Run: headless pygame with SDL's dummy video driver; simulated clock (each Clock.tick advances the game by its frame time, no real sleeping); random seed 0; keys injected as events and as key.get_pressed() state; mouse plan: one left click at the window centre at the start of phase 2, then a move to the lower-right quarter at the start of phase 3.
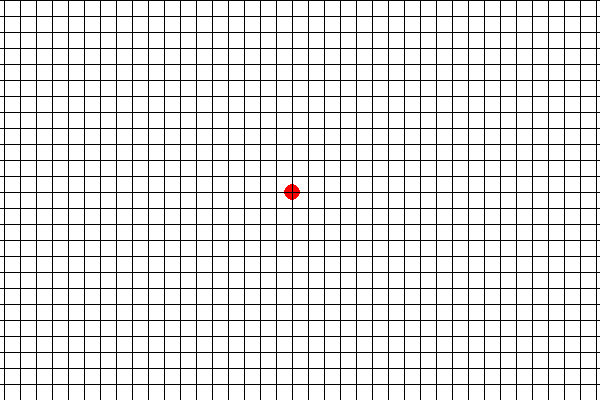
Frame 1 of 4 · flips 1–60 · no input
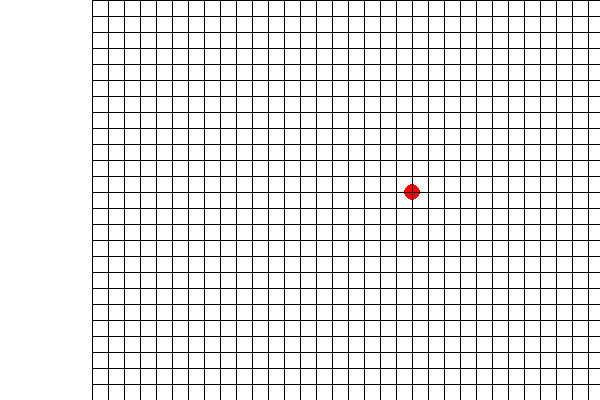
Frame 2 of 4 · flips 61–180 · clicked the window centre · tapped SPACE, RETURN · held RIGHT (→), D
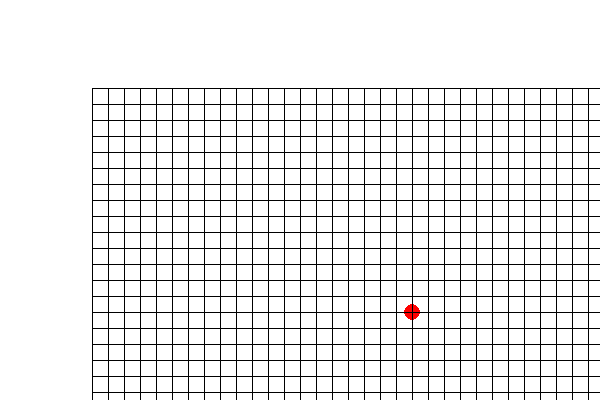
Frame 3 of 4 · flips 181–300 · moved the mouse to the lower-right quarter · held DOWN (↓), S
Frame 4 of 4 · flips 301–420 · held LEFT (←), A, UP (↑), W · screen same as frame 1, image omitted

The pygame program that drew these frames:


from math import floor
import pygame

canvasW, canvasH = 600, 400
canvas = pygame.display.set_mode((canvasW, canvasH))

gameGridScale = 16
gameGridZoom = 1
gameGridPosition = [(canvasW//2) - (gameGridScale//2), (canvasH//2) - (gameGridScale//2)]

def update_gameGridColRowCount():
    newColCount = int((canvasW/(gameGridScale*gameGridZoom)) + 2)
    newRowCount = int((canvasH/(gameGridScale*gameGridZoom)) + 2)

    newColCount += int(newColCount % 2)
    newRowCount += int(newRowCount % 2)

    # print((newColCount, newRowCount))

    return (newColCount, newRowCount)
gameGridColumnCount, gameGridRowCount = update_gameGridColRowCount()

class Entity:
    def __init__(self, globalGridPosition, entitySize):
        self.globalGridPosition = globalGridPosition
        self.size = entitySize

class ConveyorBelt(Entity):
    def __init__(self, globalGridPosition, facingDirection, speed):
        super().__init__(globalGridPosition, (1,1))
        self.facingDirection = facingDirection
        self.speed = speed

        self.speedColour = (200, 0, 0)
        if (self.speed == 1):
            self.speedColour = (0, 200, 0)
        elif (self.speedColour == 2):
            self.speedColour = (0, 0, 200)
        
    def render(self):
        pass

selectedCell = (0, 0)

gameRunning = True
while gameRunning:

    for ev in pygame.event.get():
        if ev.type == pygame.QUIT:
            pygame.quit()
            exit(0)
        if ev.type == pygame.MOUSEBUTTONUP:
            mx, my = ev.pos
            gridDx = mx - gameGridPosition[0]
            gridDy = my - gameGridPosition[1]
            selectedCol = floor(gridDx / (gameGridScale * gameGridZoom)) + 1
            selectedRow = floor(gridDy / (gameGridScale * gameGridZoom)) + 1
            print(f"({selectedCol}, {selectedRow})")

    # Get the state of the keyboard every loop:
    allKeys = pygame.key.get_pressed()
    
    # Move the game grid around:
    if allKeys[pygame.K_w]: gameGridPosition[1] -= 1
    if allKeys[pygame.K_a]: gameGridPosition[0] -= 1
    if allKeys[pygame.K_s]: gameGridPosition[1] += 1
    if allKeys[pygame.K_d]: gameGridPosition[0] += 1

    # Zoom the game grid in and out:
    if allKeys[pygame.K_KP_PLUS]: 
        gameGridZoom = min(gameGridZoom + 0.01, 4.0)
        gameGridColumnCount, gameGridRowCount = update_gameGridColRowCount()
    if allKeys[pygame.K_KP_MINUS]: 
        gameGridZoom = max(gameGridZoom - 0.01, 0.5)
        gameGridColumnCount, gameGridRowCount = update_gameGridColRowCount()


    
    canvas.fill((255, 255, 255))

    pygame.draw.circle(canvas, (255,0,0), gameGridPosition, 8, 0)

    for gameGridRow in range(gameGridRowCount):
        y1 = gameGridPosition[1] - (gameGridScale * gameGridZoom * gameGridRowCount / 2) + (gameGridRow * gameGridScale * gameGridZoom)
        y2 = y1 + (gameGridScale * gameGridZoom)
        for gameGridCol in range(gameGridColumnCount):
            x1 = gameGridPosition[0] - (gameGridScale * gameGridZoom * gameGridColumnCount / 2) + (gameGridCol * gameGridScale * gameGridZoom)
            x2 = x1 + (gameGridScale * gameGridZoom)
            pygame.draw.polygon(canvas, (0,0,0), [(x1, y1), (x2, y1), (x2, y2), (x1, y2)], 1)

    pygame.display.update()
